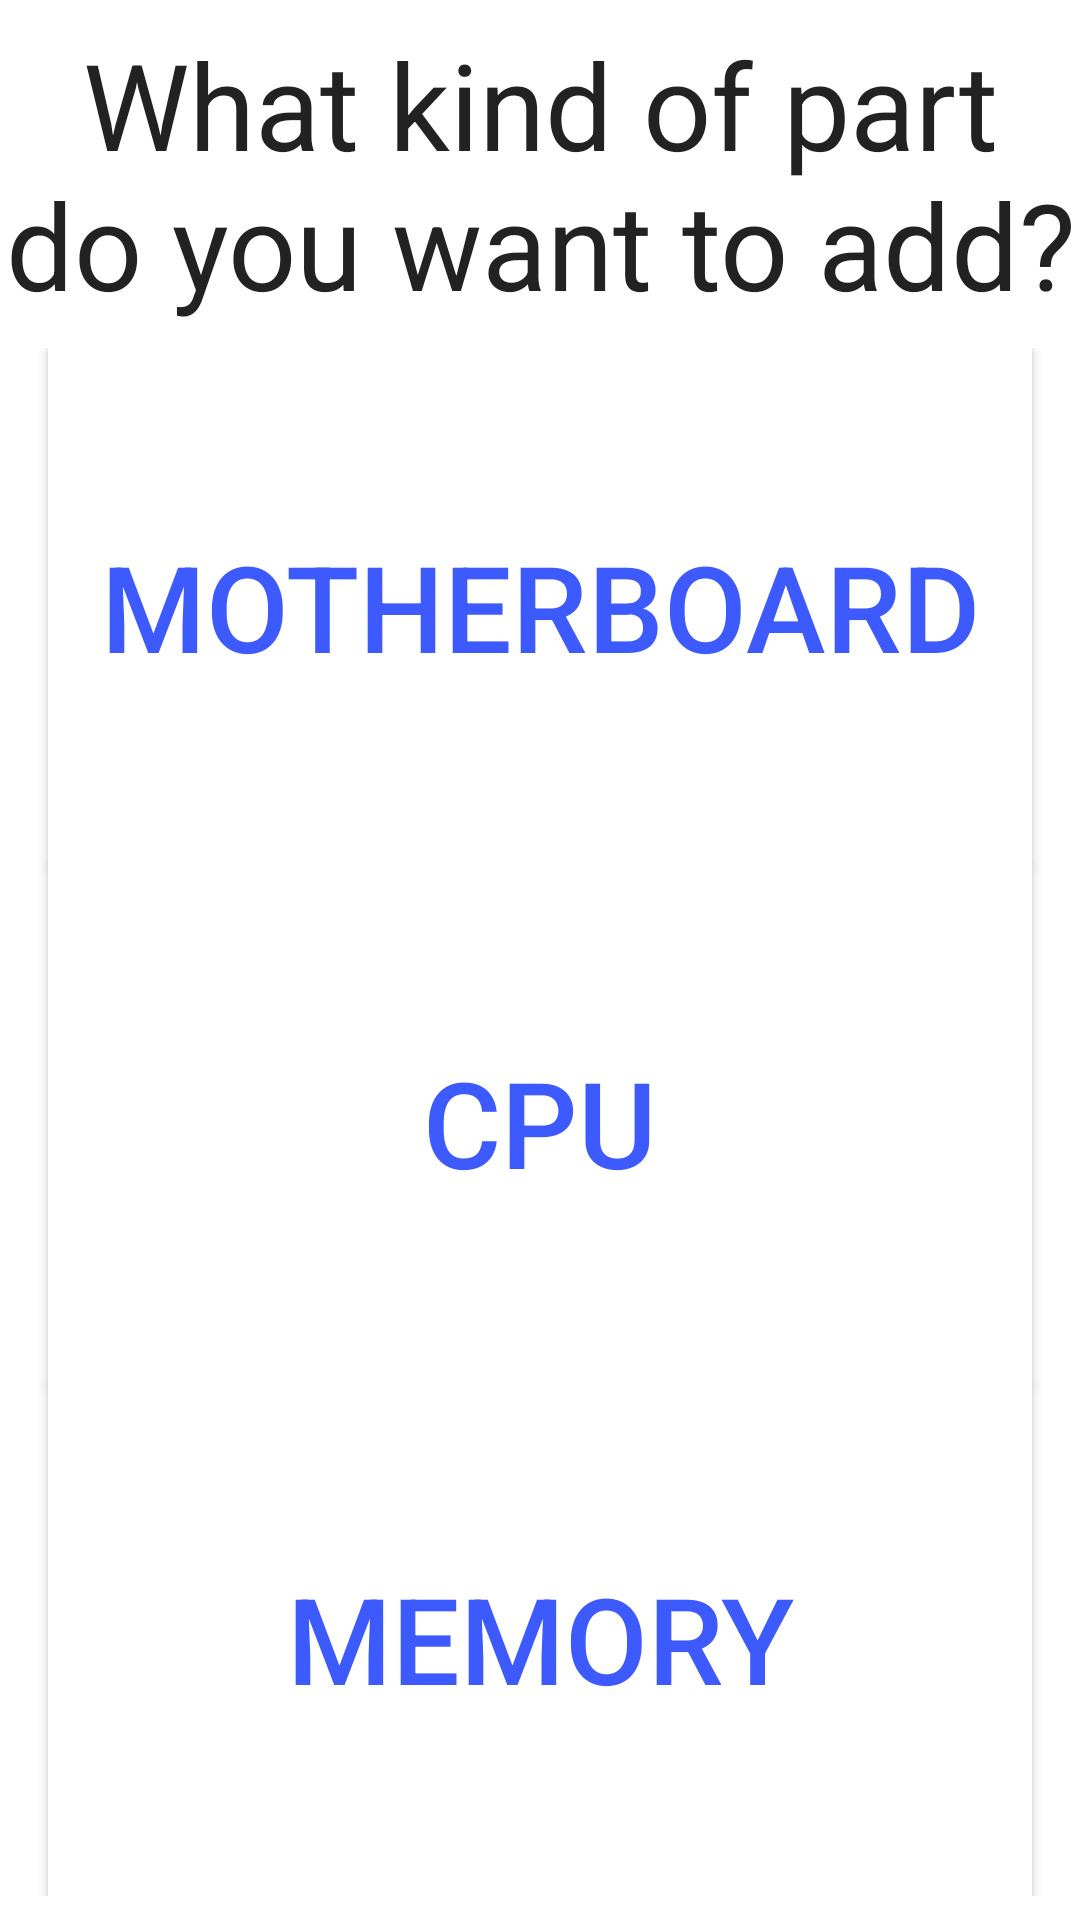

Here is an Android app screen rendered from its layout file. Give the layout XML and the strings, colors and styles it references.
<!-- AndroidManifest.xml: application theme AppTheme -->
<!-- res/layout/activity_add_part.xml -->
<?xml version="1.0" encoding="utf-8"?>
<androidx.constraintlayout.widget.ConstraintLayout xmlns:android="http://schemas.android.com/apk/res/android"
    xmlns:app="http://schemas.android.com/apk/res-auto"
    xmlns:tools="http://schemas.android.com/tools"
    android:layout_width="match_parent"
    android:layout_height="match_parent"
    tools:context=".AddPartActivity">

    <TextView
        android:id="@+id/textView2"
        android:layout_width="wrap_content"
        android:layout_height="wrap_content"
        android:layout_marginStart="8dp"
        android:layout_marginLeft="8dp"
        android:layout_marginTop="8dp"
        android:layout_marginEnd="8dp"
        android:layout_marginRight="8dp"
        android:gravity="center"
        android:text="@string/add_part_category_choose_tooltip"
        android:textSize="40sp"
        app:layout_constraintEnd_toEndOf="parent"
        app:layout_constraintStart_toStartOf="parent"
        app:layout_constraintTop_toTopOf="parent" />

    <LinearLayout
        android:layout_width="match_parent"
        android:layout_height="0dp"
        android:layout_marginStart="8dp"
        android:layout_marginLeft="8dp"
        android:layout_marginTop="8dp"
        android:layout_marginEnd="8dp"
        android:layout_marginRight="8dp"
        android:layout_marginBottom="8dp"
        android:gravity="center"
        android:orientation="vertical"
        app:layout_constraintBottom_toBottomOf="parent"
        app:layout_constraintEnd_toEndOf="parent"
        app:layout_constraintStart_toStartOf="parent"
        app:layout_constraintTop_toBottomOf="@+id/textView2">

        <Button
            android:id="@+id/add_motherboard_button"
            android:layout_width="match_parent"
            android:layout_height="0dp"
            android:layout_marginStart="8dp"
            android:layout_marginLeft="8dp"
            android:layout_marginEnd="8dp"
            android:layout_marginRight="8dp"
            android:layout_weight="1"
            android:onClick="addMotherboard"
            android:text="@string/motherboard"
            android:textSize="40sp" />

        <Button
            android:id="@+id/add_cpu_button"
            android:layout_width="match_parent"
            android:layout_height="0dp"
            android:layout_marginStart="8dp"
            android:layout_marginLeft="8dp"
            android:layout_marginEnd="8dp"
            android:layout_marginRight="8dp"
            android:layout_weight="1"
            android:onClick="addCPU"
            android:text="@string/cpu"
            android:textSize="40sp" />

        <Button
            android:id="@+id/add_memory_button"
            android:layout_width="match_parent"
            android:layout_height="0dp"
            android:layout_marginStart="8dp"
            android:layout_marginLeft="8dp"
            android:layout_marginEnd="8dp"
            android:layout_marginRight="8dp"
            android:layout_weight="1"
            android:onClick="addMemory"
            android:text="@string/memory"
            android:textSize="40sp" />
    </LinearLayout>
</androidx.constraintlayout.widget.ConstraintLayout>
<!-- resources referenced by this layout -->
<resources>
  <string name="add_part_category_choose_tooltip">What kind of part do you want to add?</string>
  <string name="cpu">CPU</string>
  <string name="memory">Memory</string>
  <string name="motherboard">Motherboard</string>
  <style name="AppTheme" parent="Theme.AppCompat.Light">
          
          <item name="colorPrimary">@color/colorPrimary</item>
          <item name="colorPrimaryDark">@color/colorPrimaryDark</item>
          <item name="colorAccent">@color/colorAccent</item>
          <item name="android:textColor">@color/colorTextDark</item>
          <item name="buttonStyle">@style/AppTheme.Button</item>
          <item name="android:background">@color/colorBackground</item>
      </style>
  <color name="colorPrimary">#FFFFFF</color>
  <color name="colorPrimaryDark">#3D5AFE</color>
  <color name="colorAccent">#F50057</color>
  <color name="colorTextDark">#222222</color>
  <style name="AppTheme.Button" parent="@style/Widget.AppCompat.Button">
          <item name="android:textColor">@color/colorPrimaryDark</item>
          <item name="android:background">@color/colorTextLight</item>
      </style>
  <color name="colorBackground">#FFFFFF</color>
  <color name="colorTextLight">#FFFFFF</color>
</resources>
